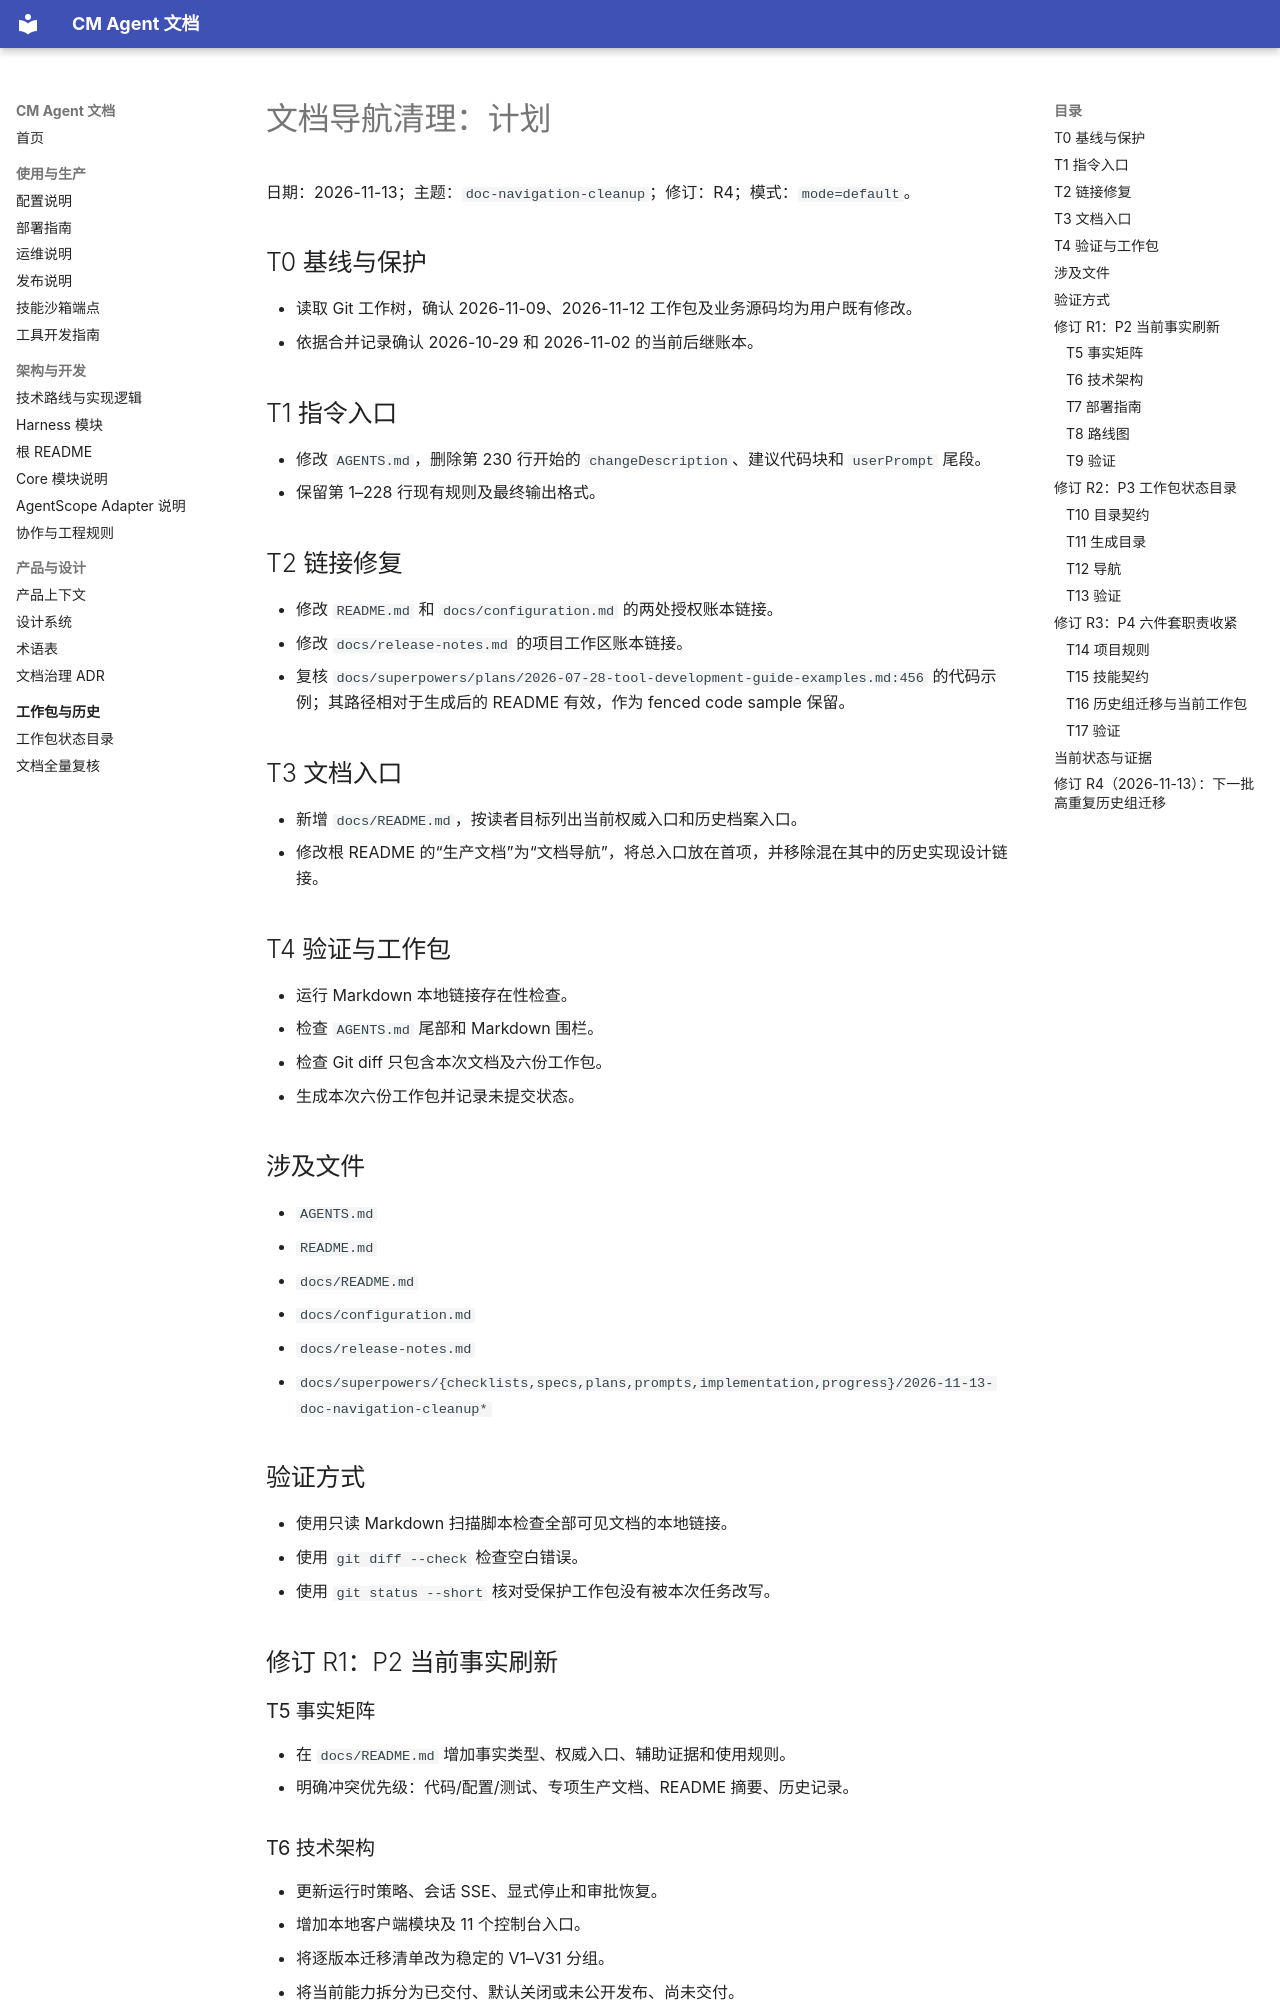

repository: cmming/cm-agent · page: superpowers/plans/2026-11-13-doc-navigation-cleanup/index.html · generator: mkdocs

# 文档导航清理：计划

日期：2026-11-13；主题：`doc-navigation-cleanup`；修订：R4；模式：`mode=default`。

## T0 基线与保护

- 读取 Git 工作树，确认 2026-11-09、2026-11-12 工作包及业务源码均为用户既有修改。
- 依据合并记录确认 2026-10-29 和 2026-11-02 的当前后继账本。

## T1 指令入口

- 修改 `AGENTS.md`，删除第 230 行开始的 `changeDescription`、建议代码块和 `userPrompt` 尾段。
- 保留第 1–228 行现有规则及最终输出格式。

## T2 链接修复

- 修改 `README.md` 和 `docs/configuration.md` 的两处授权账本链接。
- 修改 `docs/release-notes.md` 的项目工作区账本链接。
- 复核 `docs/superpowers/plans/2026-07-28-tool-development-guide-examples.md:456` 的代码示例；其路径相对于生成后的 README 有效，作为 fenced code sample 保留。

## T3 文档入口

- 新增 `docs/README.md`，按读者目标列出当前权威入口和历史档案入口。
- 修改根 README 的“生产文档”为“文档导航”，将总入口放在首项，并移除混在其中的历史实现设计链接。

## T4 验证与工作包

- 运行 Markdown 本地链接存在性检查。
- 检查 `AGENTS.md` 尾部和 Markdown 围栏。
- 检查 Git diff 只包含本次文档及六份工作包。
- 生成本次六份工作包并记录未提交状态。

## 涉及文件

- `AGENTS.md`
- `README.md`
- `docs/README.md`
- `docs/configuration.md`
- `docs/release-notes.md`
- `docs/superpowers/{checklists,specs,plans,prompts,implementation,progress}/2026-11-13-doc-navigation-cleanup*`

## 验证方式

- 使用只读 Markdown 扫描脚本检查全部可见文档的本地链接。
- 使用 `git diff --check` 检查空白错误。
- 使用 `git status --short` 核对受保护工作包没有被本次任务改写。

## 修订 R1：P2 当前事实刷新

### T5 事实矩阵

- 在 `docs/README.md` 增加事实类型、权威入口、辅助证据和使用规则。
- 明确冲突优先级：代码/配置/测试、专项生产文档、README 摘要、历史记录。

### T6 技术架构

- 更新运行时策略、会话 SSE、显式停止和审批恢复。
- 增加本地客户端模块及 11 个控制台入口。
- 将逐版本迁移清单改为稳定的 V1–V31 分组。
- 将当前能力拆分为已交付、默认关闭或未公开发布、尚未交付。

### T7 部署指南

- 更新文档适用的能力范围和可选部署依赖。
- 将迁移说明更新到 V31，并保留 V4 重复名称检查和 V5 墓碑语义。
- 修正 bootstrap admin 的 local/test 边界。
- 更新启动后的能力边界和默认关闭能力提示。

### T8 路线图

- 补充阶段 3 后的运行时、控制台、工具/Skill、工作区和本机能力增量。
- 保留阶段 4/5 未交付状态，并澄清局部临时清理不等于运行数据生命周期治理。
